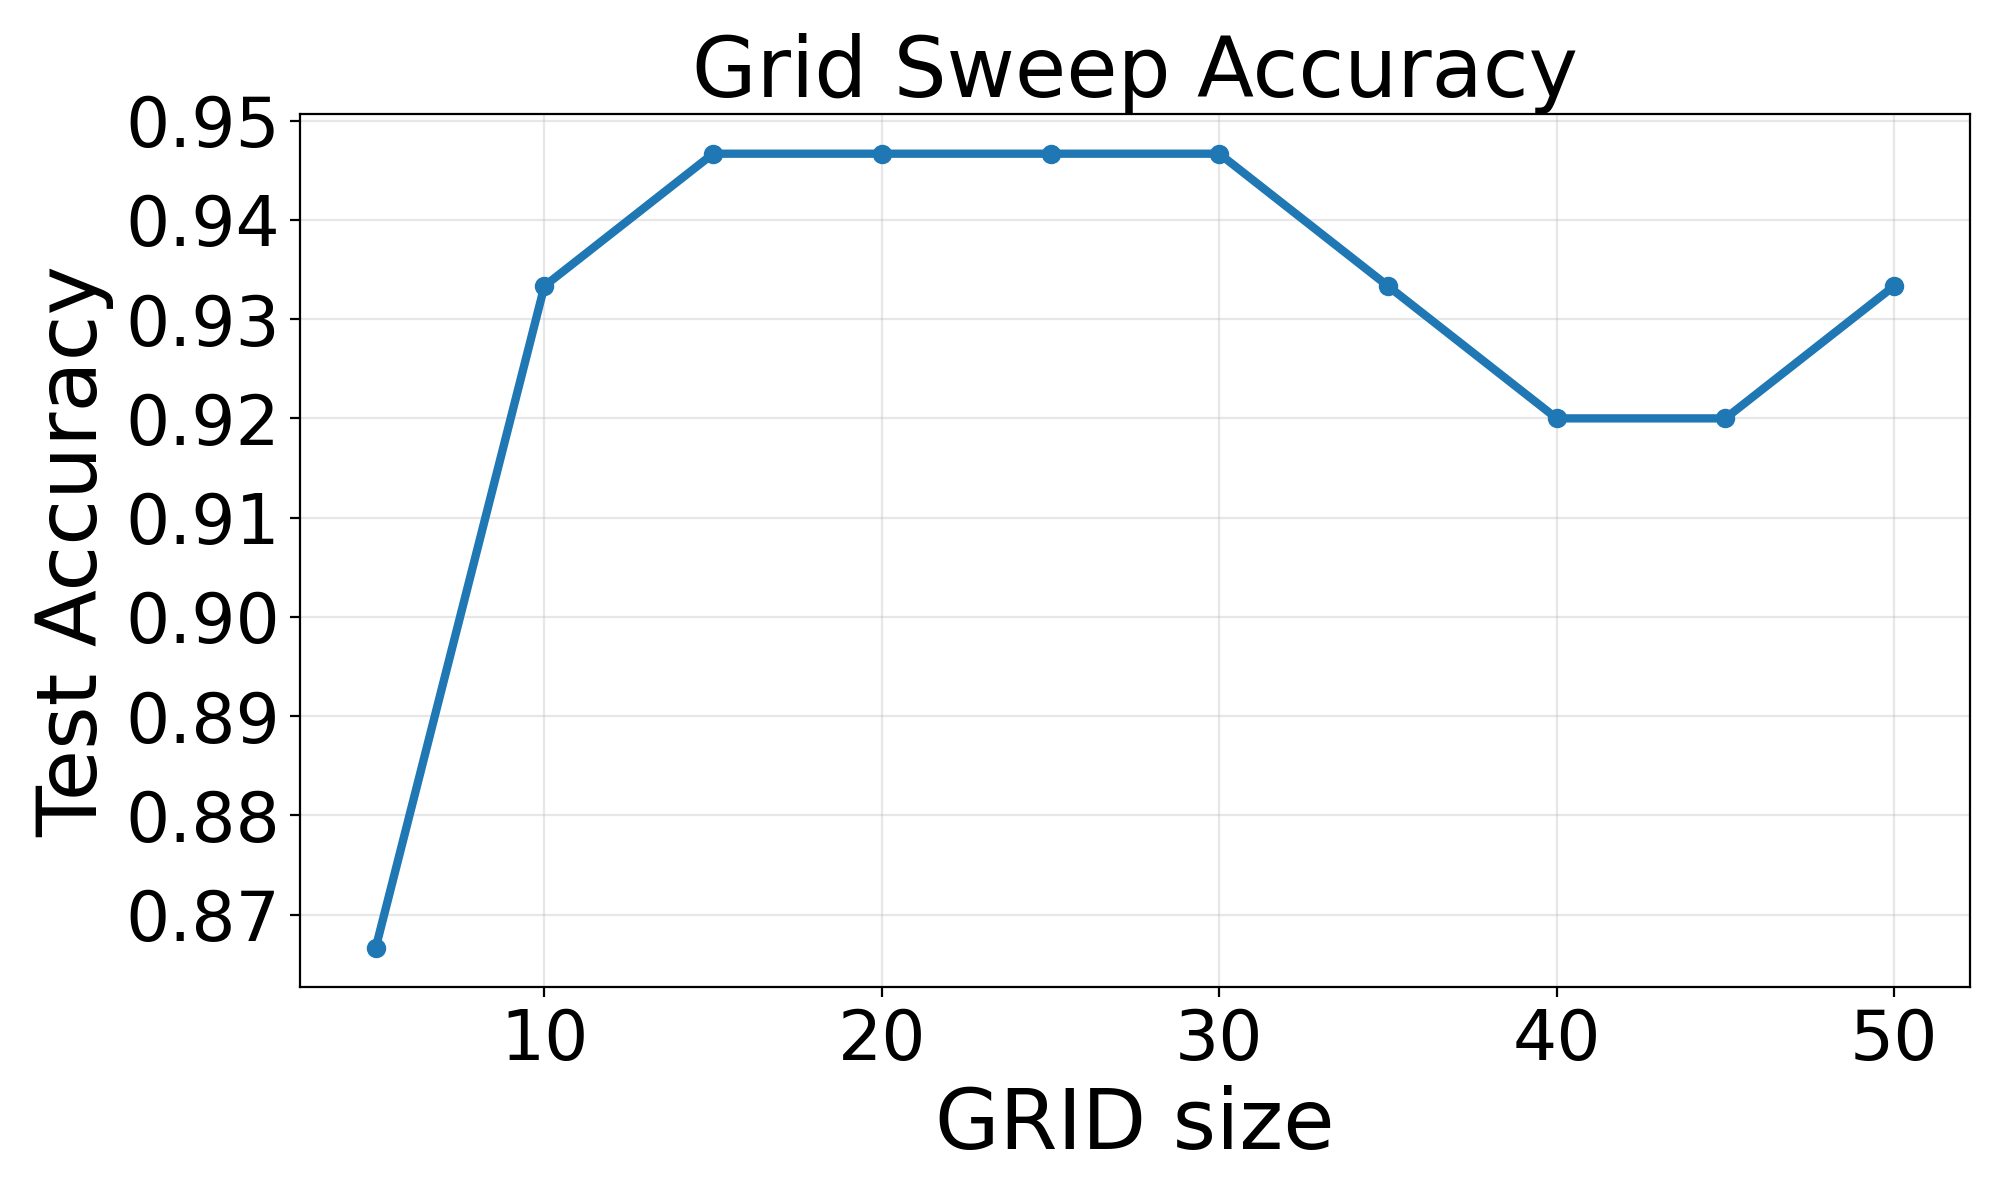

Data behind this chart, as committed beside it:
data_root, feature_mode, grid, test_accuracy, best_cv_score, feature_dim, samples, best_params
NT\mouth_ply, occ, 5, 0.8667, 0.9143, 125, 250, {"svc__C": 5, "svc__gamma": "auto"}
NT\mouth_ply, occ, 10, 0.9333, 0.9714, 1000, 250, {"svc__C": 3, "svc__gamma": "scale"}
NT\mouth_ply, occ, 15, 0.9467, 0.9714, 3375, 250, {"svc__C": 3, "svc__gamma": "scale"}
NT\mouth_ply, occ, 20, 0.9467, 0.9657, 8000, 250, {"svc__C": 5, "svc__gamma": "scale"}
NT\mouth_ply, occ, 25, 0.9467, 0.96, 15625, 250, {"svc__C": 3, "svc__gamma": "auto"}
NT\mouth_ply, occ, 30, 0.9467, 0.9543, 27000, 250, {"svc__C": 3, "svc__gamma": "scale"}
NT\mouth_ply, occ, 35, 0.9333, 0.9543, 42875, 250, {"svc__C": 1, "svc__gamma": "scale"}
NT\mouth_ply, occ, 40, 0.92, 0.9543, 64000, 250, {"svc__C": 3, "svc__gamma": "auto"}
NT\mouth_ply, occ, 45, 0.92, 0.9543, 91125, 250, {"svc__C": 3, "svc__gamma": "auto"}
NT\mouth_ply, occ, 50, 0.9333, 0.9543, 125000, 250, {"svc__C": 3, "svc__gamma": "auto"}
